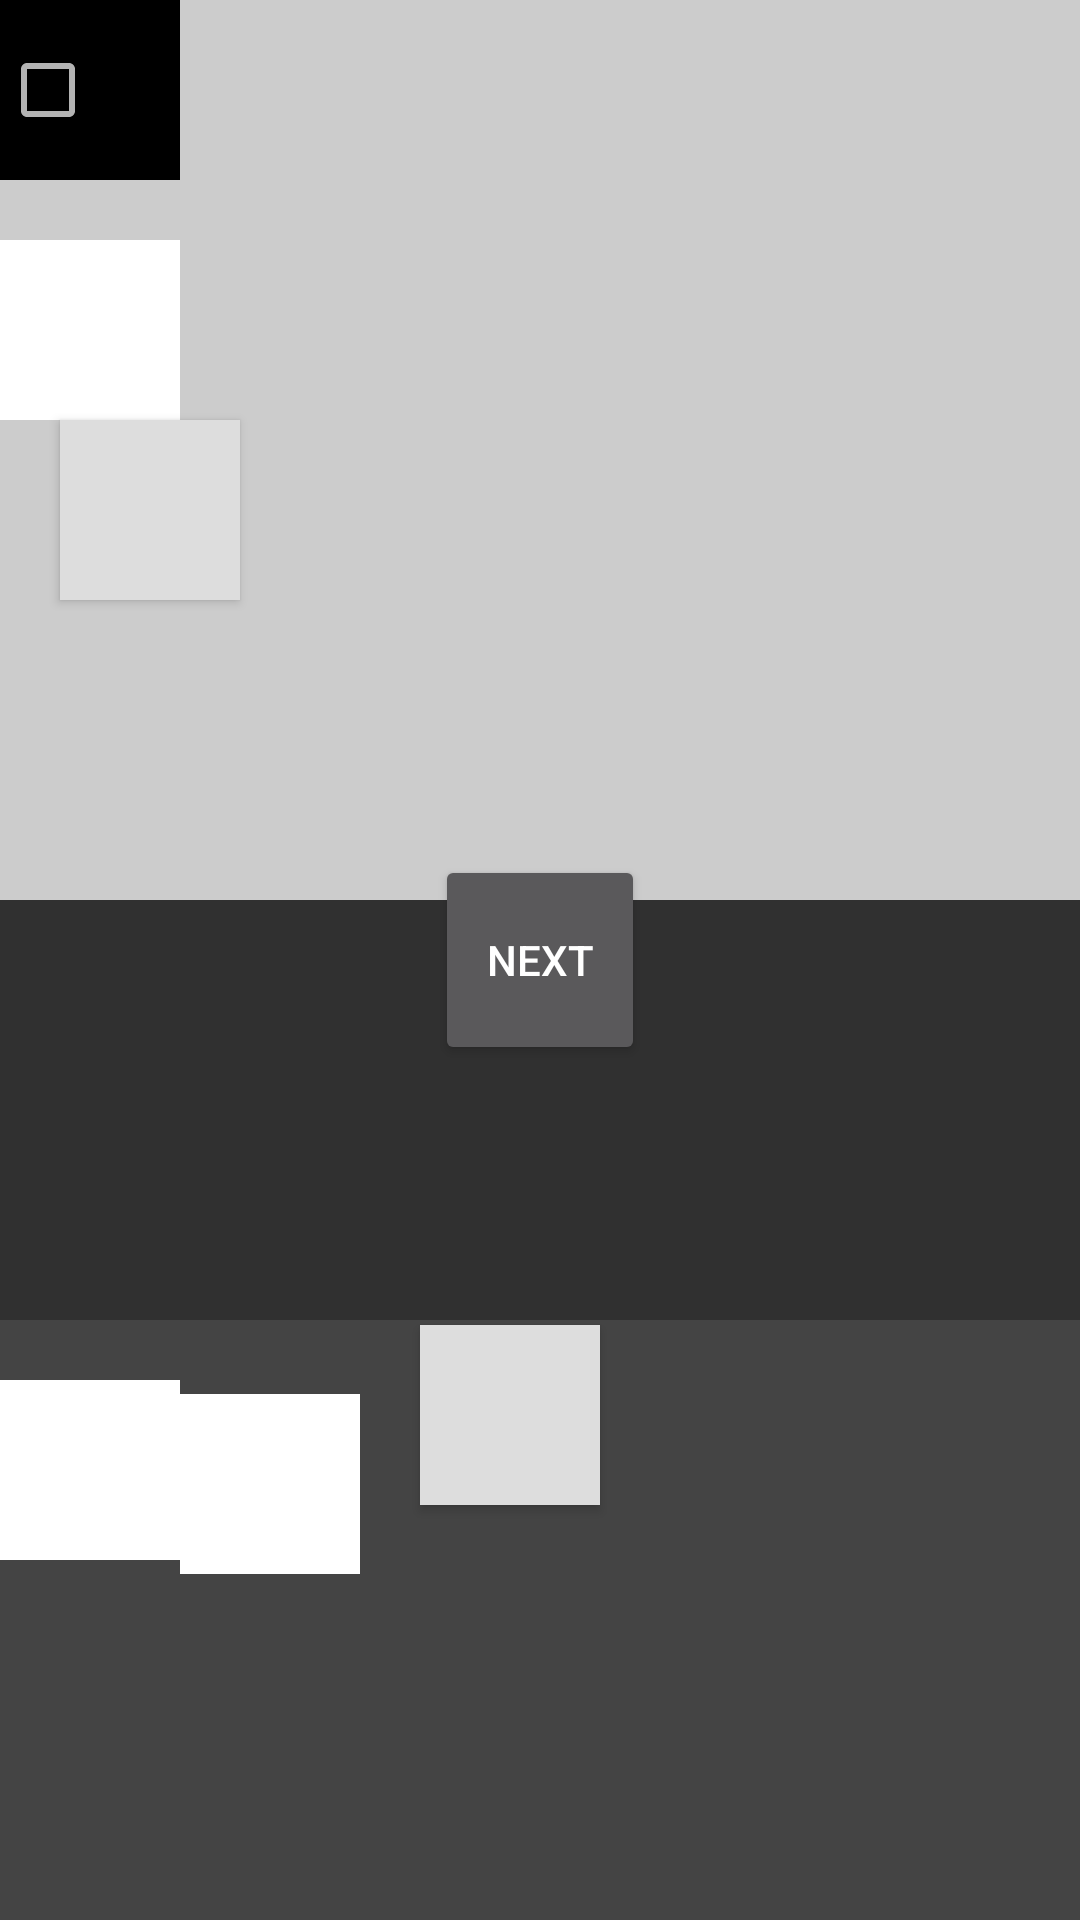

The Android layout XML behind this screen, and the referenced resources:
<!-- AndroidManifest.xml: application theme Theme.Youngmin -->
<!-- res/layout/activity_main5.xml -->
<?xml version="1.0" encoding="utf-8"?>
<androidx.constraintlayout.widget.ConstraintLayout xmlns:android="http://schemas.android.com/apk/res/android"
    xmlns:app="http://schemas.android.com/apk/res-auto"
    xmlns:tools="http://schemas.android.com/tools"
    android:id="@+id/main"
    android:layout_width="match_parent"
    android:layout_height="match_parent"
    tools:context=".MainActivity5">

    <LinearLayout
        android:layout_width="match_parent"
        android:layout_height="200dp"
        android:background="#444444"
        android:orientation="horizontal"
        app:layout_constraintBottom_toBottomOf="parent">

        <EditText
            android:id="@+id/eee"
            android:layout_width="60dp"
            android:layout_height="60dp"
            android:layout_marginTop="20dp"
            android:background="@color/white"
            android:hint="1234" />

        <EditText
            android:id="@+id/eee2"
            android:layout_width="60dp"
            android:layout_height="60dp"
            android:layout_marginTop="20dp"
            android:background="@color/white"
            android:hint="hello"
            android:textSize="6dp"/>

        <Button
            android:id="@+id/btn_5_1"
            android:layout_width="60dp"
            android:layout_height="60dp"
            android:layout_marginStart="20dp"
            android:background="#DDDDDD" />
    </LinearLayout>

    <LinearLayout
        android:layout_width="match_parent"
        android:layout_height="300dp"
        android:background="#CCCCCC"
        app:layout_constraintTop_toTopOf="parent"
        android:orientation="vertical">
        <CheckBox
            android:id="@+id/checkbox_5_1"
            android:layout_width="60dp"
            android:layout_height="60dp"
            android:background="@color/black"/>
        <EditText
            android:layout_width="60dp"
            android:layout_height="60dp"
            android:background="@color/white"
            android:text="z"
            android:layout_marginTop="20dp"/>
        <Button
            android:layout_width="60dp"
            android:layout_height="60dp"
            android:background="#DDDDDD"
            android:layout_marginStart="20dp"/>
    </LinearLayout>

    <Button
        android:id="@+id/btn_5_2"
        android:layout_width="70dp"
        android:layout_height="70dp"
        app:layout_constraintStart_toStartOf="parent"
        app:layout_constraintEnd_toEndOf="parent"
        app:layout_constraintTop_toTopOf="parent"
        app:layout_constraintBottom_toBottomOf="parent"
        android:text="next"/>
</androidx.constraintlayout.widget.ConstraintLayout>
<!-- resources referenced by this layout -->
<resources>
  <style name="Theme.Youngmin" parent="Base.Theme.Youngmin" />
  <style name="Base.Theme.Youngmin" parent="Theme.AppCompat.NoActionBar">
          
          
      </style>
  <!-- not gathered from this repository: default colours our renderer supplied (Android Studio template values) -->
  <color name="black">#FF000000</color>
  <color name="white">#FFFFFFFF</color>
</resources>
